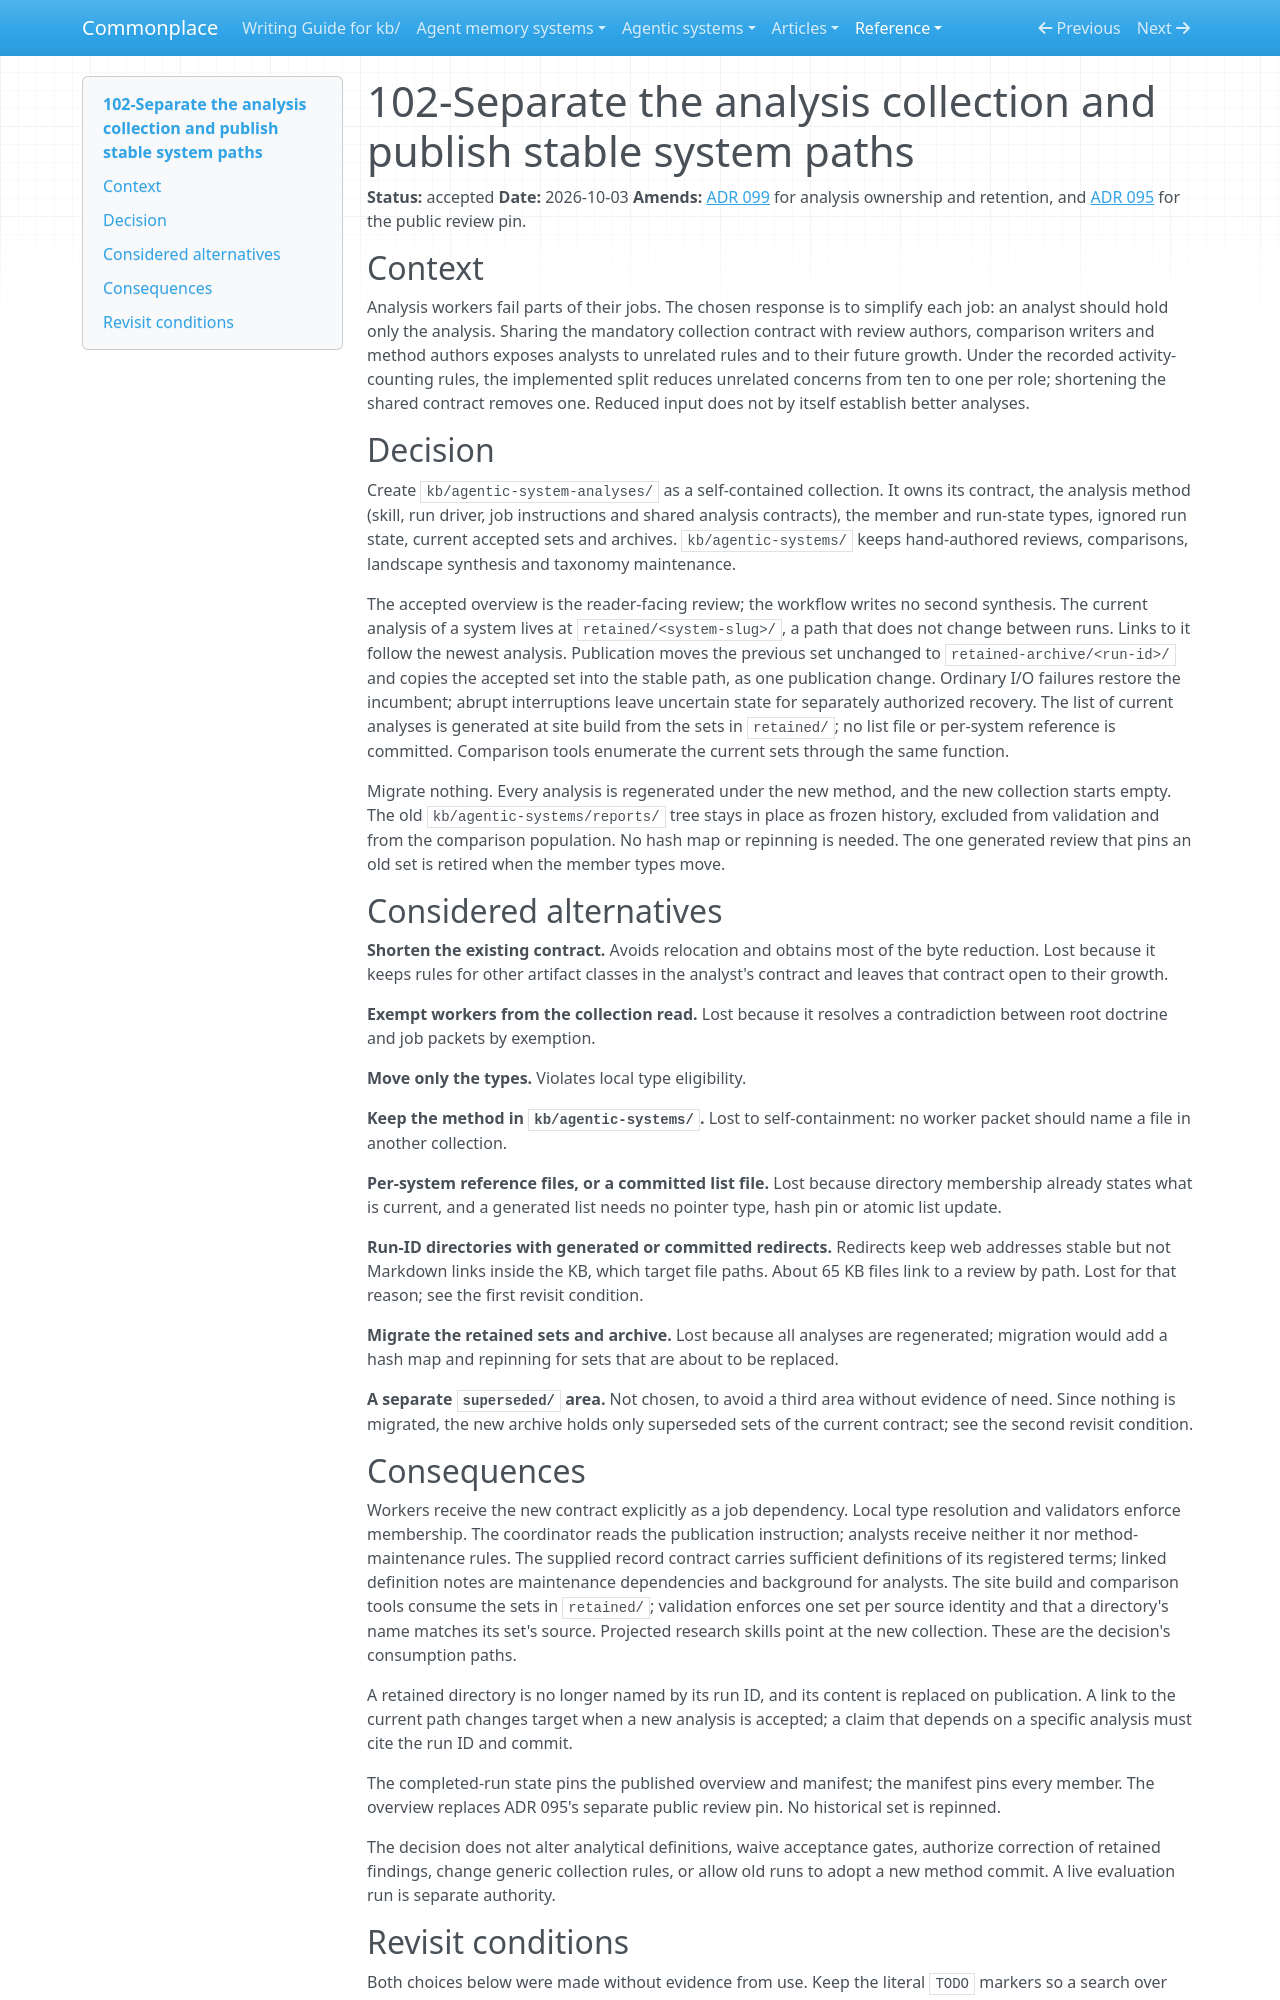

repository: zby/commonplace · page: reference/adr/102-separate-the-analysis-collection-and-publish-stable-system-paths/index.html · generator: mkdocs

---
description: Analysts receive a self-contained collection contract; accepted sets publish under stable system paths with unchanged superseded archives.
type: reference/types/adr.md
status: accepted
---

# 102-Separate the analysis collection and publish stable system paths

**Status:** accepted
**Date:** 2026-10-03
**Amends:** [ADR 099](./099-agentic-analysis-method-and-reports-belong-to-the-collection.md) for analysis ownership and retention, and [ADR 095](./095-directory-artifacts-add-shared-set-validation.md) for the public review pin.

## Context

Analysis workers fail parts of their jobs. The chosen response is to simplify
each job: an analyst should hold only the analysis. Sharing the mandatory
collection contract with review authors, comparison writers and method authors
exposes analysts to unrelated rules and to their future growth. Under the recorded activity-counting rules, the implemented split reduces
unrelated concerns from ten to one per role; shortening the shared contract
removes one. Reduced input does not by itself
establish better analyses.

## Decision

Create `kb/agentic-system-analyses/` as a self-contained collection. It owns
its contract, the analysis method (skill, run driver, job instructions and
shared analysis contracts), the member and run-state types, ignored run state,
current accepted sets and archives. `kb/agentic-systems/` keeps hand-authored
reviews, comparisons, landscape synthesis and taxonomy maintenance.

The accepted overview is the reader-facing review; the workflow writes no
second synthesis. The current analysis of a system lives at
`retained/<system-slug>/`, a path that does not change between runs. Links to
it follow the newest analysis. Publication moves the previous set unchanged to
`retained-archive/<run-id>/` and copies the accepted set into the stable path,
as one publication change. Ordinary I/O failures restore the incumbent;
abrupt interruptions leave uncertain state for separately authorized recovery. The list of current analyses is generated at site build from
the sets in `retained/`; no list file or per-system reference is committed.
Comparison tools enumerate the current sets through the same function.

Migrate nothing. Every analysis is regenerated under the new method, and the
new collection starts empty. The old `kb/agentic-systems/reports/` tree stays
in place as frozen history, excluded from validation and from the comparison
population. No hash map or repinning is needed. The one generated review that
pins an old set is retired when the member types move.

## Considered alternatives

**Shorten the existing contract.** Avoids relocation and obtains most of the
byte reduction. Lost because it keeps rules for other artifact classes in the
analyst's contract and leaves that contract open to their growth.

**Exempt workers from the collection read.** Lost because it resolves a
contradiction between root doctrine and job packets by exemption.

**Move only the types.** Violates local type eligibility.

**Keep the method in `kb/agentic-systems/`.** Lost to self-containment: no
worker packet should name a file in another collection.

**Per-system reference files, or a committed list file.** Lost because
directory membership already states what is current, and a generated list
needs no pointer type, hash pin or atomic list update.

**Run-ID directories with generated or committed redirects.** Redirects keep
web addresses stable but not Markdown links inside the KB, which target file
paths. About 65 KB files link to a review by path. Lost for that reason;
see the first revisit condition.

**Migrate the retained sets and archive.** Lost because all analyses are
regenerated; migration would add a hash map and repinning for sets that are
about to be replaced.

**A separate `superseded/` area.** Not chosen, to avoid a third area without
evidence of need. Since nothing is migrated, the new archive holds only
superseded sets of the current contract; see the second revisit condition.
